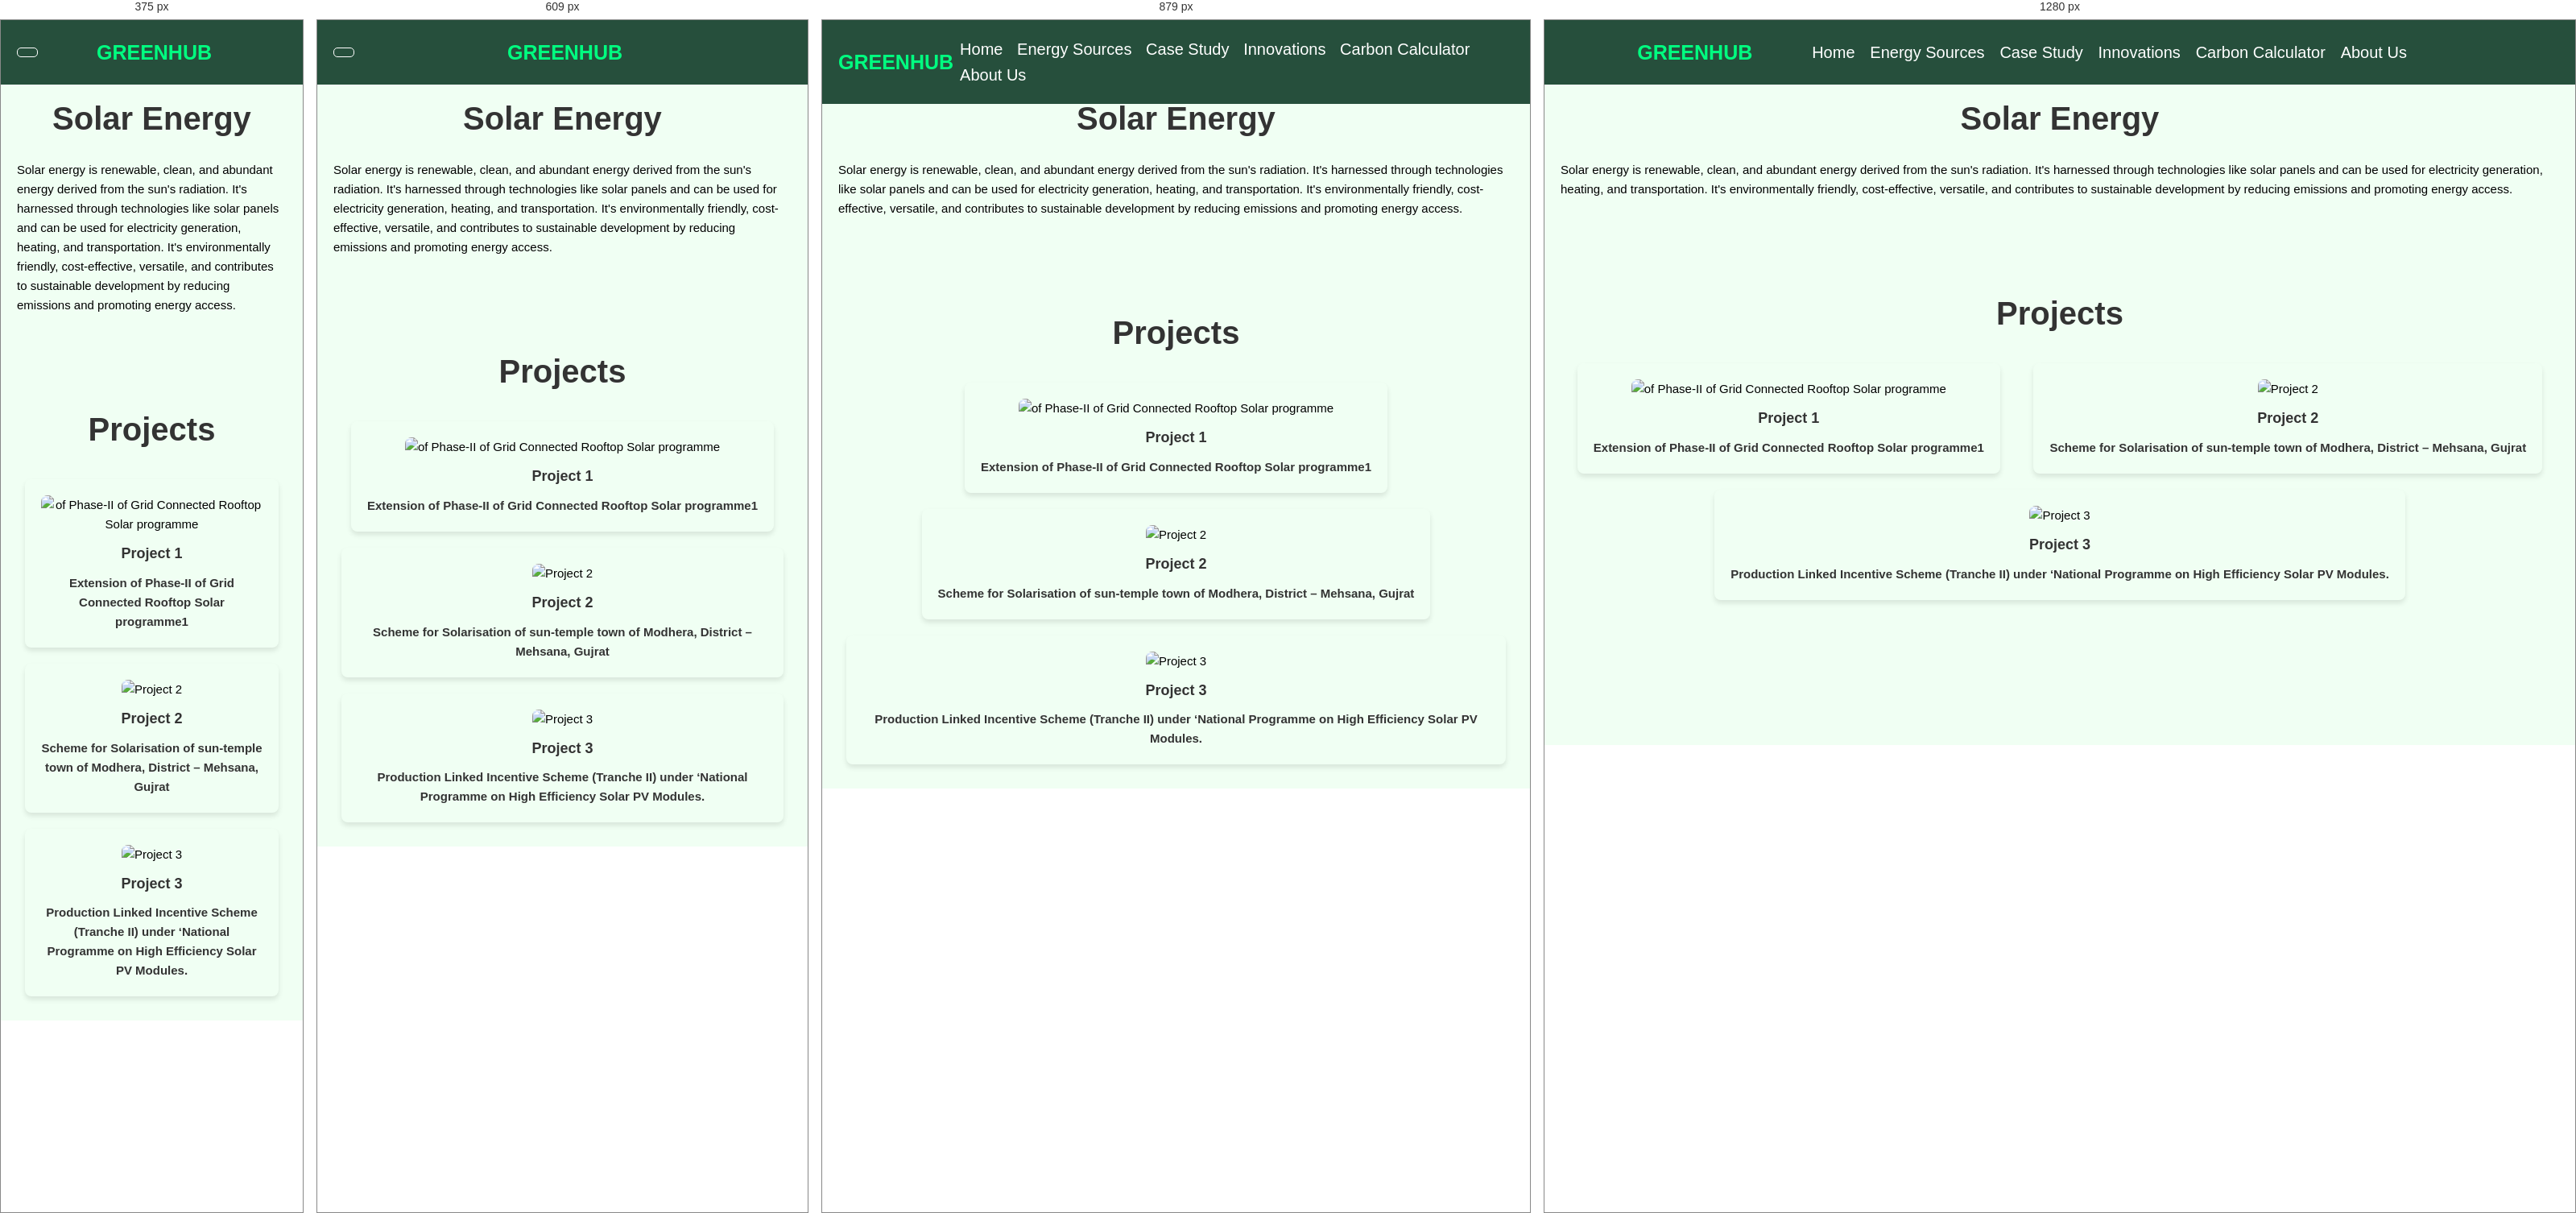
Rendered at 375 px, 609 px, 879 px and 1280 px, left to right.

<!-- file: solar.html -->
<!DOCTYPE html>
<html lang="en">
  <head>
    <meta charset="UTF-8" />
    <meta name="viewport" content="width=device-width, initial-scale=1.0" />
    <title>Solar Energy Website</title>

    <link rel="stylesheet" href="navbar.css" class="style">

    <link rel="stylesheet" href="https://cdnjs.cloudflare.com/ajax/libs/font-awesome/6.5.1/css/all.min.css" integrity="sha512-DTOQO9RWCH3ppGqcWaEA1BIZOC6xxalwEsw9c2QQeAIftl+Vegovlnee1c9QX4TctnWMn13TZye+giMm8e2LwA==" crossorigin="anonymous" referrerpolicy="no-referrer" />

    <style>
      * {
    margin: 0;
    padding: 0;
    box-sizing: border-box;
  }

  /* Body styles */
  body {
    font-family: Arial, sans-serif;
    background-color: hsl(131, 100%, 97%);
    line-height: 1.6;
  }

  /* Main content styles */
  section {
    padding: 20px;
    margin-top: 70px;
    font-size: 1.5rem;
  }

  section h2 {
    font-size: 4rem;
    text-align: center;
    margin-bottom: 20px;
    color: #333;
  }

  /* Project section styles */
  .project-container {
    display: flex;
    flex-wrap: wrap;
    justify-content: space-around;
    flex-wrap: wrap;
  }

  .project {
    padding: 20px;
    margin: 10px;
    text-align: center;
    border-radius: 8px;
    box-shadow: 0 4px 6px rgba(0, 0, 0, 0.1); /* Add shadow effect */
    transition: transform 0.3s ease;
  }

  .project:hover {
    transform: translateY(-5px); /* Add hover effect */
  }

  .project img {
    max-width: 100%;
    height: auto;
    margin-bottom: 10px;
    border-radius: 8px;
  }

  .project h3 {
    font-size: 1.2em;
    margin-bottom: 10px;
    color: #333;
  }

  .project p {
    color: #666;
  }
  .project p a{
    color: #333;
  }
    </style>
  </head>
  <body>
    <header>

      <div id="menu-bar" class="fas fa-bars"></div>

      <a href="#" class="logo">GreenHub</a>
      <nav class="navbar">
          <a href="index.html#home">Home</a>
          <a href="index.html#sources">Energy Sources</a>
          <a href="./case_study.html">Case Study</a>
          <a href="index.html#techno">Innovations</a>
          <a href="calculator.html">Carbon Calculator</a>
          <a href="./about.html">About us</a>
      </nav>
      <div class="icons">
          <i class="fas fa-search" id="search-btn"></i>
      </div>

      <form action="" class="search-bar-container">
          <input type="search" id="search-bar" placeholder="search here....">
          <label for="search bar" class="fas fa-search"></label>
      </form>
</header>

    <section id="about">
      <h2>Solar Energy</h2>
      <p>
        Solar energy is renewable, clean, and abundant energy derived from the
        sun's radiation. It's harnessed through technologies like solar panels
        and can be used for electricity generation, heating, and transportation.
        It's environmentally friendly, cost-effective, versatile, and
        contributes to sustainable development by reducing emissions and
        promoting energy access.
      </p>
    </section>

    <section id="projects">
      <h2>Projects</h2>
      <div class="project-container">
        <div class="project">
          <img src="3.webp" alt= "of Phase-II of Grid Connected Rooftop Solar programme" />
          <h3>Project 1</h3>
          <p ><b><a href="https://cdnbbsr.s3waas.gov.in/s3716e1b8c6cd17b771da77391355749f3/uploads/2023/10/202310051549377365.pdf">Extension of Phase-II of Grid Connected Rooftop Solar programme1</a></b></p>
        </div>
        <div class="project">
          <img src="1.webp" alt="Project 2" />
          <h3>Project 2</h3>
          <p><b><a href="https://cdnbbsr.s3waas.gov.in/s3716e1b8c6cd17b771da77391355749f3/uploads/2024/01/20240104499218019.pdf">Scheme for Solarisation of sun-temple town of Modhera, District – Mehsana, Gujrat</a></b></p>
        </div>
        <div class="project">
          <img src="2.webp" alt="Project 3" />
          <h3>Project 3</h3>
          <p><b><a href="https://cdnbbsr.s3waas.gov.in/s3716e1b8c6cd17b771da77391355749f3/uploads/2023/10/202310051580869443.pdf">Production Linked Incentive Scheme (Tranche II) under ‘National Programme on High Efficiency Solar PV Modules.</a></b></p>
        </div>
      </div>
    </section>
<script src="script.js"></script>
  </body>
</html>


/* @media block from navbar.css */
@media(max-width:1200px){
    header{
        font-size: 55%;
    }
}

/* @media block from navbar.css */
@media (max-width:991px){
    header{
        font-size: 40%;
        padding: 2rem;
    }
    section{
        padding: 5rem;
    }
}

/* @media block from navbar.css */
@media (max-width:768px){
    #menu-bar{
        display: initial;
    }
    header .navbar{
         position: absolute;
         top: 100%;right:0;left:0;
        background: var(--alice-blue);
        border-top: .1rem solid rgba(255,255,255,.2);
        padding: 1rem 2rem;
        clip-path: polygon(0 0,100% 0,100% 0,0 0);
    }
    header .navbar.active{
        clip-path: polygon(0 0,100% 0,100% 100%,0 100%);
    }

    header .navbar a{
        display: block;
        border-radius: .5rem;
        padding: 1.5rem;
        margin: 1.5rem 0;
        background: var(--ming);
    }
}

/* @media block from navbar.css */
@media (max-width:450px){
    header{
        font-size: 50%;
    }
}